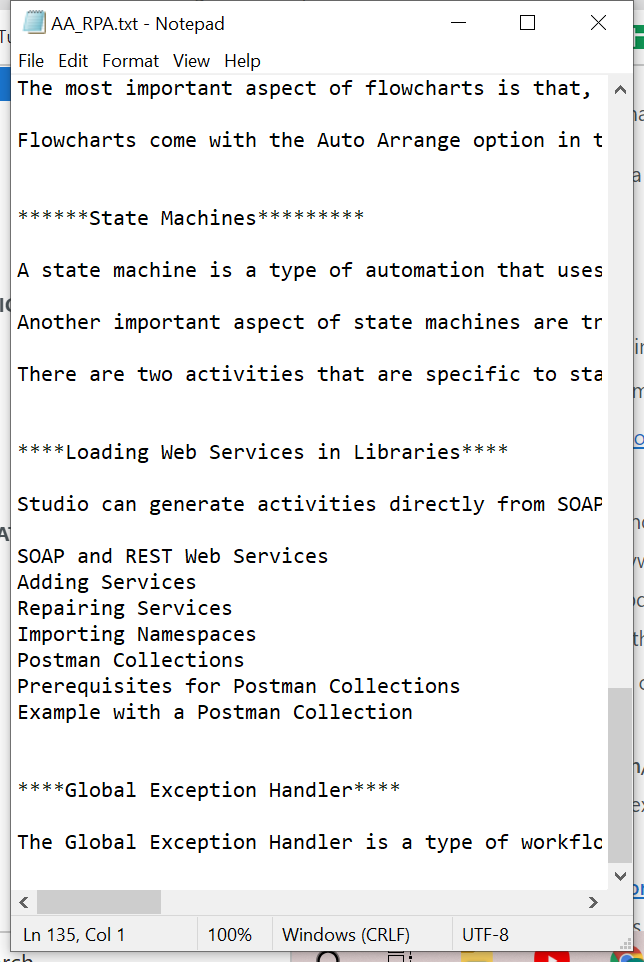
Task: The following example showcases the project’s behavior when an exception is thrown during execution.

The automation project is set to type some text in a Notepad file and then close the application, but not before saving the file.
Workflow: Main

Step 1: Use Application: AA_RPA.txt - Notepad on the element in window 'AA_RPA.txt - Notepad' (notepad.exe)
